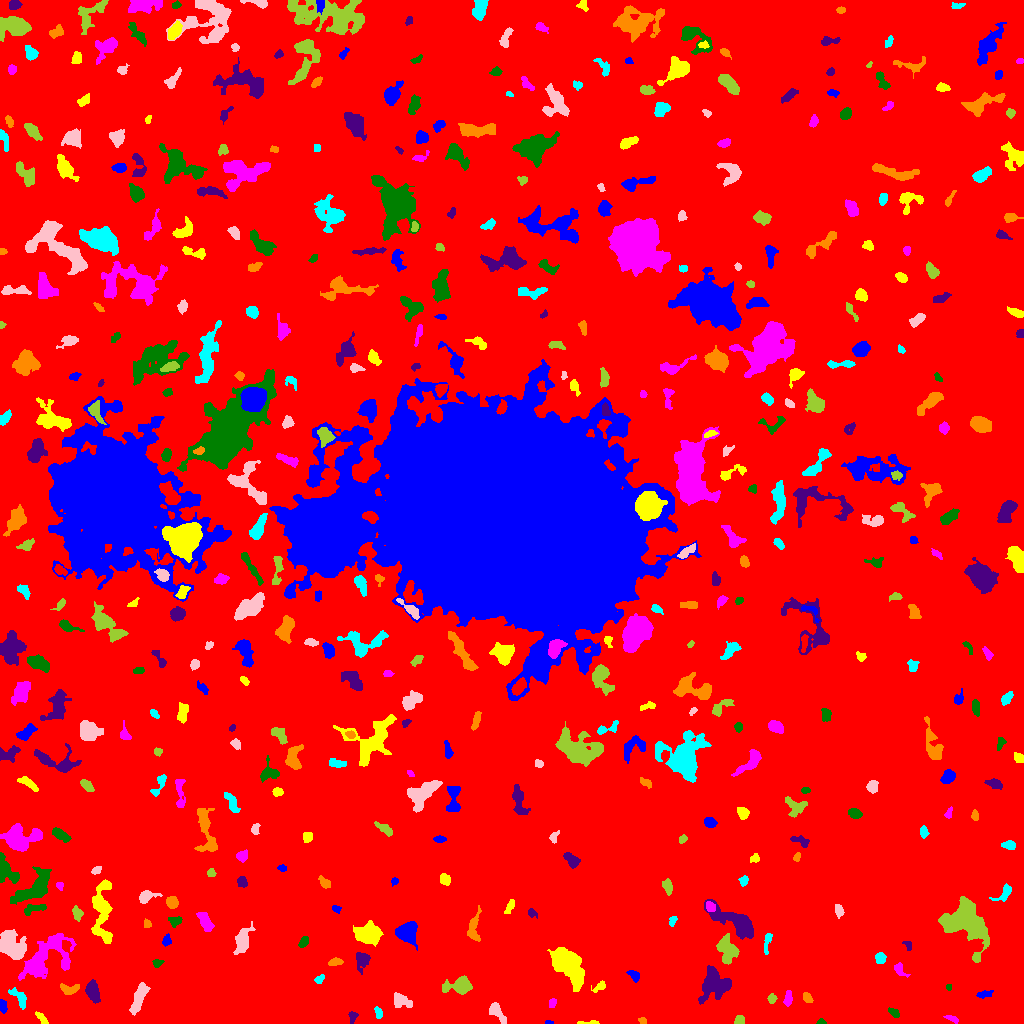

The data file committed next to this chart (first rows):
ID, X, Y, A, B, theta, total_flux, mu_max, mu_median, mu_mean, R_fwhm, R_e, R10, R90, x_start, x_end, y_start, y_end, area, greylevel
0, 486.6, 532.6, 304.8, 296.7, 0.6183, 1318238, 10.0, 1.0, 1.568, 107.4, 229.7, 86.39, 377.9, 0, 1023, 0, 1023, 840967, 1.568
1, 549.0, 0.7826, 1.956, 0.831, -0.0208, 46.0, 3.0, 1.0, 1.438, 2.185, 1.493, 0.5642, 2.459, 545, 553, 0, 3, 32, 6.438
2, 588.3, 0.8247, 6.373, 0.8225, 0.01021, 97.0, 4.0, 1.0, 1.492, 3.038, 2.585, 0.7979, 4.068, 577, 599, 0, 3, 65, 5.492
3, 952.3, 4.664, 3.632, 1.356, -0.3526, 128.0, 3.0, 2.0, 1.641, 3.613, 2.706, 1.128, 4.26, 943, 958, 0, 8, 78, 5.641
4, 820.9, 1.423, 2.259, 1.345, -0.0247, 97.0, 4.0, 2.0, 2.156, 3.141, 2.111, 0.7979, 3.29, 816, 826, 0, 5, 45, 6.156
5, 352.5, 6.962, 2.912, 2.064, 1.462, 133.0, 4.0, 1.0, 1.565, 3.385, 2.821, 1.128, 4.652, 348, 358, 0, 12, 85, 5.565
6, 642.1, 2.815, 2.072, 1.508, -0.2638, 92.0, 3.0, 2.0, 1.769, 3.192, 2.257, 0.9772, 3.432, 638, 646, 0, 6, 52, 6.769
7, 378.3, 10.6, 2.939, 1.765, -1.327, 156.0, 4.0, 2.0, 1.902, 4.068, 2.821, 0.9772, 4.442, 374, 382, 5, 17, 82, 5.902
8, 497, 11.7, 6.181, 2.418, -0.9498, 502.0, 7.0, 2.0, 2.449, 3.742, 4.37, 1.596, 6.979, 489, 506, 0, 21, 205, 6.449
9, 739.4, 3.383, 2.436, 2.019, 0.2247, 209.0, 5.0, 3.0, 2.43, 3.742, 2.877, 1.128, 4.37, 734, 744, 0, 8, 86, 6.43
10, 759.0, 4.683, 2.697, 1.53, -1.405, 126.0, 4.0, 2.0, 1.853, 3.7, 2.646, 0.9772, 4.068, 756, 762, 0, 10, 68, 5.853
11, 2.167, 17.8, 3.444, 1.387, -1.334, 90.0, 2.0, 1.0, 0.9783, 4.442, 2.646, 1.128, 4.068, 0, 7, 10, 24, 92, 6.978
12, 41.74, 5.184, 4.024, 1.491, -0.8359, 244.0, 5.0, 2.0, 2.568, 3.742, 3.038, 1.128, 4.72, 35, 48, 0, 12, 95, 8.568
13, 552.1, 20.51, 2.662, 1.728, 1.181, 163.0, 4.0, 2.0, 2.397, 4.297, 2.821, 1.128, 4.107, 549, 556, 16, 25, 68, 6.397
14, 894.1, 10.5, 3.014, 1.648, -0.6072, 230.0, 6.0, 2.0, 2.614, 3.478, 2.646, 0.9772, 4.406, 888, 899, 6, 16, 88, 6.614
15, 92.76, 31.84, 5.048, 2.805, -1.276, 841.0, 8.0, 3.0, 3.351, 6.103, 4.82, 1.871, 7.548, 85, 100, 20, 44, 251, 7.351
16, 807.4, 25.76, 3.05, 1.98, -0.9798, 141.0, 3.0, 2.0, 1.567, 3.868, 3.192, 1.128, 4.82, 803, 813, 21, 31, 90, 5.567
17, 19.4, 25.58, 6.372, 2.725, -0.9067, 581.0, 5.0, 3.0, 3.124, 6.58, 4.687, 1.871, 6.956, 8, 26, 14, 36, 186, 7.124
18, 400.2, 22.65, 4.262, 2.961, -0.402, 346.0, 5.0, 1.0, 1.624, 4.029, 3.949, 1.493, 6.676, 394, 412, 16, 31, 213, 6.624
19, 771.7, 24.66, 2.223, 2.044, 1.519, 190.0, 5.0, 2.0, 2.468, 3.478, 2.764, 0.9772, 4.222, 767, 777, 20, 30, 77, 6.468
20, 348.3, 27.44, 3.121, 2.269, -0.5468, 316.0, 7.0, 2.0, 2.701, 3.742, 3.09, 1.128, 4.983, 343, 359, 23, 34, 117, 6.701
21, 985, 29.02, 4.135, 1.66, 0.1606, 190.0, 3.0, 2.0, 1.863, 4.687, 3.29, 1.382, 4.886, 976, 993, 25, 33, 102, 5.863
22, 599.2, 36.93, 3.976, 1.945, 0.5911, 266.0, 6.0, 2.0, 2.687, 3.868, 3.192, 1.128, 5.015, 591, 605, 31, 43, 99, 5.687
23, 787.9, 24.32, 3.689, 1.893, 1.416, 268.0, 5.0, 2.0, 2.351, 3.949, 3.338, 1.262, 5.14, 783, 792, 17, 33, 114, 6.351
24, 948.9, 36.36, 1.591, 1.505, 1.291, 78.0, 4.0, 2.0, 2.108, 2.932, 1.954, 0.7979, 2.932, 946, 951, 33, 39, 37, 6.108
25, 714.3, 38.38, 8.667, 7.388, 0.8933, 2596, 8.0, 4.0, 3.898, 10.36, 8.33, 3.338, 12.87, 698, 731, 19, 58, 666, 6.898
26, 69.61, 34.39, 5.261, 2.469, 0.0827, 348.0, 5.0, 2.0, 2.203, 4.297, 3.949, 1.493, 6.18, 60, 79, 29, 40, 158, 7.203
27, 319.4, 43.88, 2.333, 1.67, 0.7886, 95.0, 3.0, 1.0, 1.301, 3.29, 2.459, 0.9772, 3.7, 314, 324, 40, 49, 73, 6.301
28, 139, 26.12, 8.167, 2.463, 1.185, 763.0, 5.0, 2.0, 2.37, 6.555, 5.557, 2.185, 8.63, 129, 150, 8, 41, 322, 6.37
29, 459.9, 37.86, 6.52, 3.685, 0.09033, 1023, 8.0, 2.0, 2.874, 6.155, 5.232, 2.034, 8.759, 442, 472, 29, 48, 356, 6.874
30, 785.4, 55.77, 3.212, 2.338, -0.3772, 275.0, 6.0, 2.0, 2.183, 3.868, 3.385, 1.262, 5.412, 780, 793, 50, 62, 126, 6.183
31, 634, 48.09, 3.415, 2.062, -0.7088, 185.0, 4.0, 2.0, 1.729, 4.334, 3.29, 1.128, 5.171, 626, 639, 41, 53, 107, 5.729
32, 567.6, 57.87, 10.75, 5.263, -0.9113, 3489, 10.0, 4.0, 3.89, 10.48, 8.938, 3.478, 14.12, 547, 584, 32, 76, 897, 7.89
33, 899.5, 53.83, 3.952, 2.239, -0.9215, 225.0, 4.0, 2.0, 1.907, 4.583, 3.241, 1.262, 5.293, 894, 910, 46, 61, 118, 5.907
34, 157.1, 60.51, 2.503, 2.04, 0.3183, 152.0, 4.0, 2.0, 2.027, 4.029, 2.646, 0.9772, 4.146, 152, 164, 56, 64, 75, 6.027
35, 362.2, 63.4, 4.497, 3.189, 1.445, 461.0, 5.0, 2.0, 2.216, 4.951, 4.37, 1.693, 7.024, 356, 370, 49, 71, 208, 6.216
36, 336.4, 61.31, 3.565, 1.572, 0.1435, 99.0, 3.0, 1.0, 0.9802, 2.585, 2.523, 0.9772, 4.334, 328, 343, 58, 66, 101, 5.98
37, 880.0, 65.51, 2.738, 2.287, 1.435, 338.0, 6.0, 3.0, 3.018, 4.478, 3.241, 1.262, 5.046, 875, 886, 60, 71, 112, 7.018
38, 242.2, 82.71, 6.216, 3.171, 1.292, 853.0, 8.0, 2.0, 2.585, 5.585, 4.951, 1.954, 8.5, 233, 255, 69, 102, 330, 6.585
39, 727, 74.19, 6.714, 4.222, -1.282, 1247, 7.0, 3.0, 3.149, 7.225, 6.257, 2.459, 9.657, 716, 739, 59, 90, 396, 7.149
40, 385.4, 69.18, 3.006, 2.569, -1.285, 451.0, 7.0, 3.0, 3.496, 4.514, 3.523, 1.382, 5.499, 380, 391, 64, 76, 129, 8.496
41, 166.4, 82.7, 2.713, 2.15, 1.308, 149.0, 4.0, 1.5, 1.693, 3.742, 2.932, 1.128, 4.72, 162, 171, 77, 90, 88, 5.693
42, 368.2, 89.3, 5.86, 4.308, -0.05474, 2022, 12.0, 4.0, 4.221, 6.699, 6.103, 2.326, 9.997, 353, 383, 77, 103, 479, 8.221
43, 46.76, 66.95, 15.63, 8.339, 0.6669, 3749, 9.0, 3.0, 3.481, 9.441, 10.43, 4.029, 16.45, 18, 76, 43, 90, 1077, 6.481
44, 303.5, 81.31, 3.269, 1.833, 1.108, 186.0, 5.0, 2.0, 1.938, 3.141, 3.038, 1.128, 4.886, 298, 308, 76, 87, 96, 5.938
45, 907.9, 78.39, 2.714, 1.899, -0.9483, 106.0, 3.0, 2.0, 1.606, 3.478, 2.764, 0.9772, 4.107, 902, 911, 73, 82, 66, 5.606
46, 473.8, 95.31, 8.147, 2.976, 1.489, 419.0, 5.0, 1.0, 1.71, 4.068, 4.72, 1.784, 7.715, 467, 481, 82, 118, 245, 5.71
47, 767.2, 81.01, 6.329, 1.638, 1.362, 147.0, 3.0, 1.0, 1.256, 3.432, 3.338, 1.262, 5.412, 764, 772, 69, 90, 117, 5.256
48, 11.66, 78.05, 7.763, 4.934, -0.9092, 2959, 12.0, 5.0, 4.981, 8.649, 7.421, 2.985, 11.74, 0, 26, 64, 94, 594, 9.981
49, 966.3, 100.5, 13.73, 9.152, -0.872, 5894, 12.0, 4.0, 4.405, 11.1, 11.35, 4.297, 18.07, 938, 989, 61, 127, 1338, 7.405
50, 269.7, 89.77, 3.715, 1.799, -1.277, 125.0, 2.0, 1.0, 1.404, 5.293, 3.141, 1.382, 4.886, 266, 273, 81, 95, 89, 5.404
51, 407.3, 91.58, 4.599, 4.237, -1.266, 2255, 16.0, 5.0, 5.738, 6.408, 5.352, 2.185, 8.777, 395, 417, 73, 102, 393, 9.738
52, 102.3, 111.9, 17.92, 4.656, -1.553, 2621, 9.0, 3.0, 3.6, 7.838, 8.777, 3.338, 13.56, 91, 112, 80, 144, 728, 6.6
53, 205.4, 101.3, 6.022, 2.558, -1.114, 407.0, 5.0, 2.0, 1.876, 3.909, 4.787, 1.784, 7.378, 196, 214, 92, 111, 217, 5.876
54, 175, 102.3, 3.154, 2.551, 0.1173, 209.0, 4.0, 2.0, 1.85, 4.787, 3.432, 1.262, 5.232, 168, 182, 96, 107, 113, 5.85
55, 737, 100.7, 13.74, 4.662, -0.5372, 1901, 8.0, 2.0, 2.626, 8.156, 7.653, 2.985, 12.6, 704, 753, 84, 124, 724, 6.626
56, 146.7, 99.43, 2.097, 1.811, -1.052, 177.0, 5.0, 3.0, 2.855, 3.385, 2.523, 0.9772, 3.785, 144, 151, 96, 105, 62, 6.855
57, 672.2, 102.5, 2.661, 1.246, 1.07, 77.0, 3.0, 1.0, 1.1, 2.764, 2.257, 0.7979, 3.523, 669, 677, 97, 107, 70, 6.1
58, 838.6, 113.4, 3.132, 1.588, -1.372, 82.0, 2.0, 1.0, 0.8039, 4.514, 2.646, 1.128, 4.184, 835, 844, 105, 119, 102, 5.804
59, 76.86, 109.5, 3.752, 2.236, -1.347, 222.0, 4.0, 2.0, 1.835, 4.72, 3.432, 1.262, 5.441, 72, 83, 102, 118, 121, 5.835
... 451 more rows
